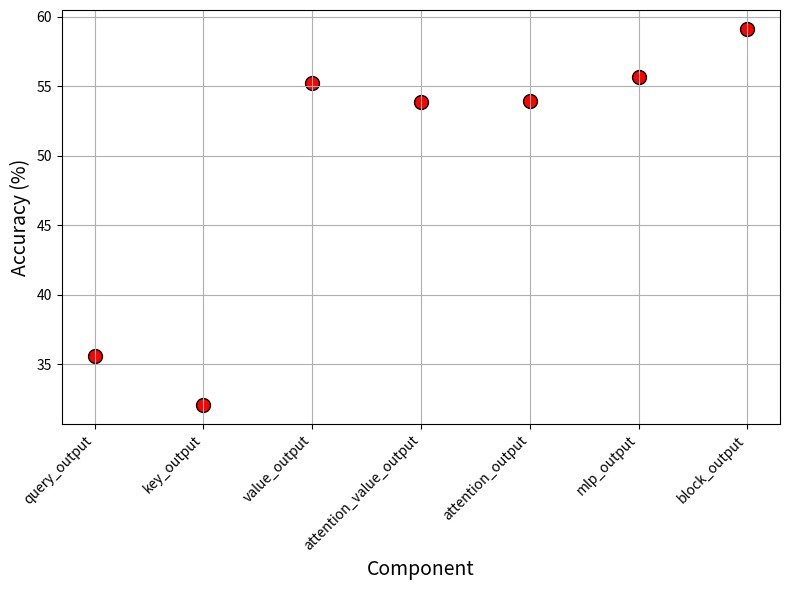

The matplotlib source for this figure: (Note: this script raises an exception after producing the figure.)
import matplotlib.pyplot as plt

# 数据
components = ['query_output', 'key_output', 'value_output', 'attention_value_output', 'attention_output', 'mlp_output', 'block_output']
accuracy = [35.58, 32.08, 55.20, 53.84, 53.92, 55.63, 59.13]

# 创建散点图
plt.figure(figsize=(8, 6))
plt.scatter(components, accuracy, color='r', s=100, edgecolor='black')

# 设置标题和标签
# plt.title('Component vs Accuracy', fontsize=14)
plt.xlabel('Component', fontsize=14)
plt.ylabel('Accuracy (%)', fontsize=14)

# 显示图表
plt.xticks(rotation=45, ha="right")  # x轴标签旋转
plt.grid(True)
plt.tight_layout()
plt.show()

plt.savefig("visual_figs/radar.png")
plt.savefig("visual_figs/radar.pdf")
